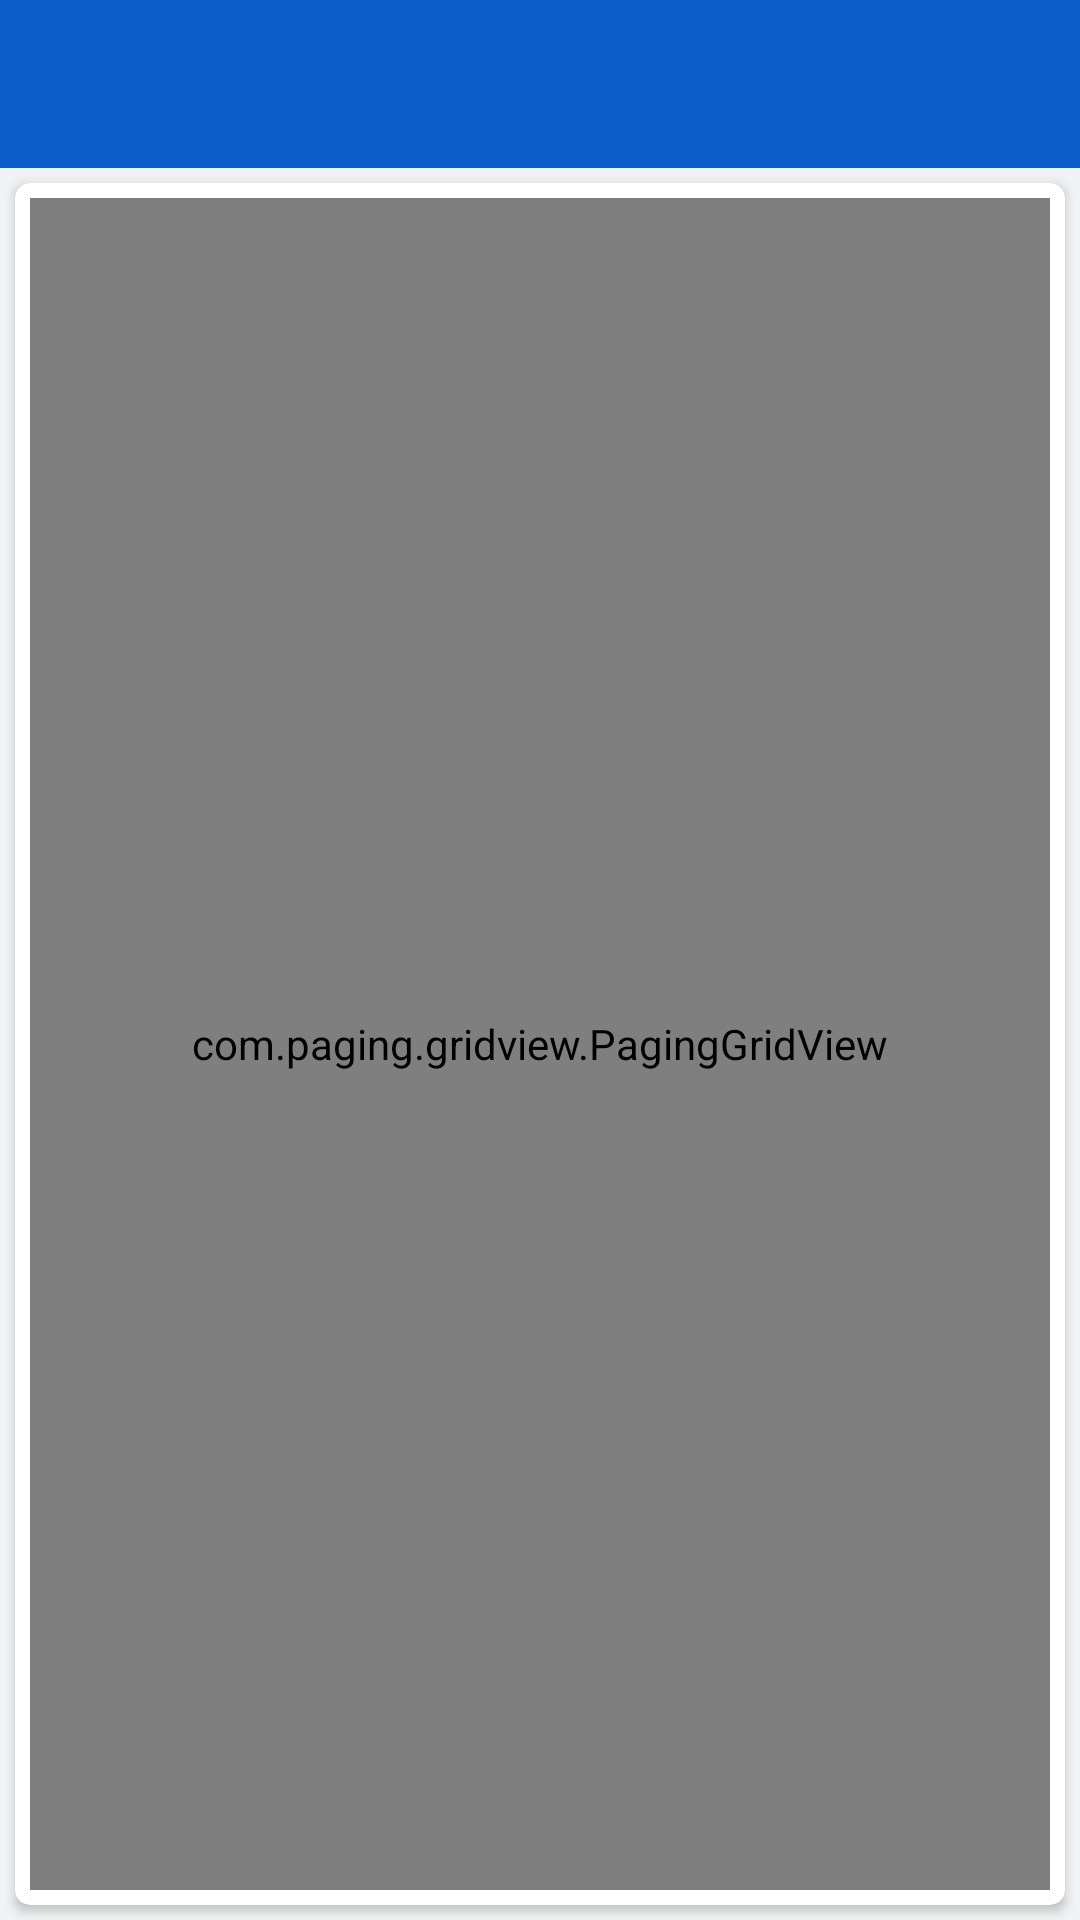

The Android layout XML behind this screen, and the referenced resources:
<!-- AndroidManifest.xml: application theme AppTheme -->
<!-- res/layout/activity_listview.xml -->
<?xml version="1.0" encoding="utf-8"?>
<android.support.v4.widget.DrawerLayout xmlns:android="http://schemas.android.com/apk/res/android"
    xmlns:app="http://schemas.android.com/apk/res-auto"
    xmlns:tools="http://schemas.android.com/tools"
    android:id="@+id/drawer_layout"
    android:layout_width="match_parent"
    android:layout_height="match_parent"
    android:fitsSystemWindows="true"
    android:background="@color/base_color"
    tools:openDrawer="start">

    <include
        layout="@layout/app_bar_listview"
        android:layout_width="match_parent"
        android:layout_height="match_parent" />

    <android.support.design.widget.NavigationView
        android:id="@+id/nav_view"
        android:layout_width="wrap_content"
        android:layout_height="match_parent"
        android:layout_gravity="start"
        android:fitsSystemWindows="true"
        android:background="@color/base_color_alt"
        app:headerLayout="@layout/nav_header_main"
        app:menu="@menu/activity_main_drawer"
        >

    </android.support.design.widget.NavigationView>



</android.support.v4.widget.DrawerLayout>
<!-- res/layout/app_bar_listview.xml (included above) -->
<?xml version="1.0" encoding="utf-8"?>
<android.support.design.widget.CoordinatorLayout xmlns:android="http://schemas.android.com/apk/res/android"
    xmlns:app="http://schemas.android.com/apk/res-auto"
    xmlns:tools="http://schemas.android.com/tools"
    android:layout_width="match_parent"
    android:layout_height="match_parent"
    android:id="@+id/coordinatorLayoutMain"
    android:fitsSystemWindows="true">


    <include layout="@layout/content_listview" />
    <android.support.design.widget.AppBarLayout
        android:layout_width="match_parent"
        android:layout_height="wrap_content"
        android:elevation="0dp"
        android:theme="@style/AppTheme.AppBarOverlay">

        <android.support.v7.widget.Toolbar
            android:id="@+id/toolbar"
            android:layout_width="match_parent"
            android:layout_height="?attr/actionBarSize"
            android:elevation="0dp"
            android:theme="@style/ToolbarTheme"
            app:popupTheme="@style/AppTheme.PopupOverlay" />

    </android.support.design.widget.AppBarLayout>

</android.support.design.widget.CoordinatorLayout>
<!-- res/layout/nav_header_main.xml (included above) -->
<?xml version="1.0" encoding="utf-8"?>
<LinearLayout xmlns:android="http://schemas.android.com/apk/res/android"
    xmlns:tools="http://schemas.android.com/tools"
    android:layout_width="match_parent"
    android:layout_height="200dp"
    android:background="@drawable/side_nav_bar"
    android:gravity="bottom"
    android:paddingBottom="23dp"
    android:orientation="vertical"
    android:paddingTop="16dp"
    android:theme="@style/ThemeOverlay.AppCompat.Dark">

    <de.hdodenhof.circleimageview.CircleImageView
        android:layout_width="80dp"
        android:layout_height="80dp"
        android:src="@drawable/avatar"
        android:layout_marginLeft="15dp"
        android:layout_marginRight="15dp"
        android:layout_marginTop="20dp"
        android:id="@+id/profilePic"/>

    <LinearLayout
        android:layout_width="match_parent"
        android:layout_height="match_parent"
        android:layout_gravity="center_vertical"
        android:layout_marginLeft="15dp"
        android:layout_marginRight="15dp"
        android:orientation="vertical">

        <TextView
            android:id="@+id/navName"
            android:layout_width="match_parent"
            android:layout_height="wrap_content"
            android:layout_marginTop="20dp"
            android:layout_gravity="center_vertical"
            android:gravity="start"
            android:textColor="@color/z_waste_white"
            android:textAppearance="@style/TextAppearance.AppCompat.Body2"
            android:text="User Name"
            />

        <TextView
            android:id="@+id/navAdmn"
            android:layout_width="wrap_content"
            android:layout_height="wrap_content"
            android:layout_gravity="center_vertical"
            android:gravity="start"
            android:paddingTop="3dp"
            android:textColor="@color/z_waste_white"
            android:textAppearance="@style/TextAppearance.AppCompat.Body2"
            android:text="Admission Number" />
    </LinearLayout>

</LinearLayout>
<!-- res/layout/content_listview.xml (included above) -->
<?xml version="1.0" encoding="utf-8"?>
<LinearLayout xmlns:android="http://schemas.android.com/apk/res/android"
    xmlns:app="http://schemas.android.com/apk/res-auto"
    android:orientation="vertical"
    android:layout_width="match_parent"
    android:layout_height="match_parent"
    android:layout_marginTop="?android:attr/actionBarSize"
    android:background="@color/base_color_alt"
    android:clickable="false"
    android:descendantFocusability="blocksDescendants"
    android:focusable="false"
    android:focusableInTouchMode="false"
    >

    <android.support.v7.widget.CardView
        android:layout_width="match_parent"
        android:layout_height="match_parent"
        android:clickable="false"
        android:descendantFocusability="blocksDescendants"
        android:focusable="false"
        android:focusableInTouchMode="false"
        android:layout_margin="5dp"
        app:cardCornerRadius="5dp"
        android:padding="5dp"
        >

        <com.paging.gridview.PagingGridView
            android:layout_width="match_parent"
            android:layout_height="match_parent"
            android:layout_margin="5dp"
            android:id="@+id/listLayout"
            >

        </com.paging.gridview.PagingGridView>

    </android.support.v7.widget.CardView>

</LinearLayout>
<!-- resources referenced by this layout -->
<resources>
  <color name="base_color">#f1f2f4</color>
  <color name="base_color_alt">#f1f2f4</color>
  <color name="z_waste_white">#FFFFFF</color>
  <!-- drawable side_nav_bar: png bitmap (drawable, 260071 bytes) -->
  <style name="AppTheme.AppBarOverlay" parent="ThemeOverlay.AppCompat.Dark.ActionBar" />
  <style name="AppTheme.PopupOverlay" parent="ThemeOverlay.AppCompat.Light" />
  <style name="ToolbarTheme" parent="AppTheme">
          
          <item name="android:textColorPrimary">@color/z_waste_white</item>
  
  
          
          
  
          
          <item name="actionMenuTextColor">@color/z_waste_white</item>
          
          <item name="android:textColorSecondary">@color/z_waste_white</item>
          <item name="android:textColor">@color/z_waste_white</item>
          <item name="android:textColorPrimaryInverse">@color/z_waste_white</item>
          <item name="android:textColorSecondaryInverse">@color/z_waste_white</item>
          <item name="android:textColorTertiary">@color/z_waste_white</item>
          <item name="android:textColorTertiaryInverse">@color/z_waste_white</item>
          <item name="android:autoCompleteTextViewStyle">@style/AutoCompleteTextViewLight</item>
          <item name="android:textColorHint">@color/z_waste_white</item>
          <item name="android:textColorHintInverse">@color/z_waste_white</item>
          <item name="android:editTextColor">@color/z_waste_white</item>
          <item name="android:background">@color/colorPrimaryDark</item>
          <item name="android:textColorAlertDialogListItem">@color/z_waste_white</item>
          <item name="android:textColorHighlight">@color/z_waste_white</item>
          
          <item name="overlapAnchor">false</item>
          <item name="android:dropDownVerticalOffset">-4.0dip</item>
          
          
      </style>
  <style name="AppTheme" parent="Theme.AppCompat.Light.DarkActionBar">
          
          <item name="colorPrimary">@color/colorPrimary</item>
          <item name="colorPrimaryDark">@color/colorPrimaryDark</item>
          <item name="colorAccent">@color/z_waste_gray</item>
          <item name="android:actionMenuTextColor">@color/z_waste_white</item>
      </style>
  <style name="AutoCompleteTextViewLight" parent="@android:style/Widget.AutoCompleteTextView">
          <item name="android:textColor">@android:color/white</item>
      </style>
  <color name="colorPrimaryDark">#0b5cc9</color>
  <color name="colorPrimary">#FFFFFF</color>
  <color name="z_waste_gray">#5F6266</color>
</resources>
